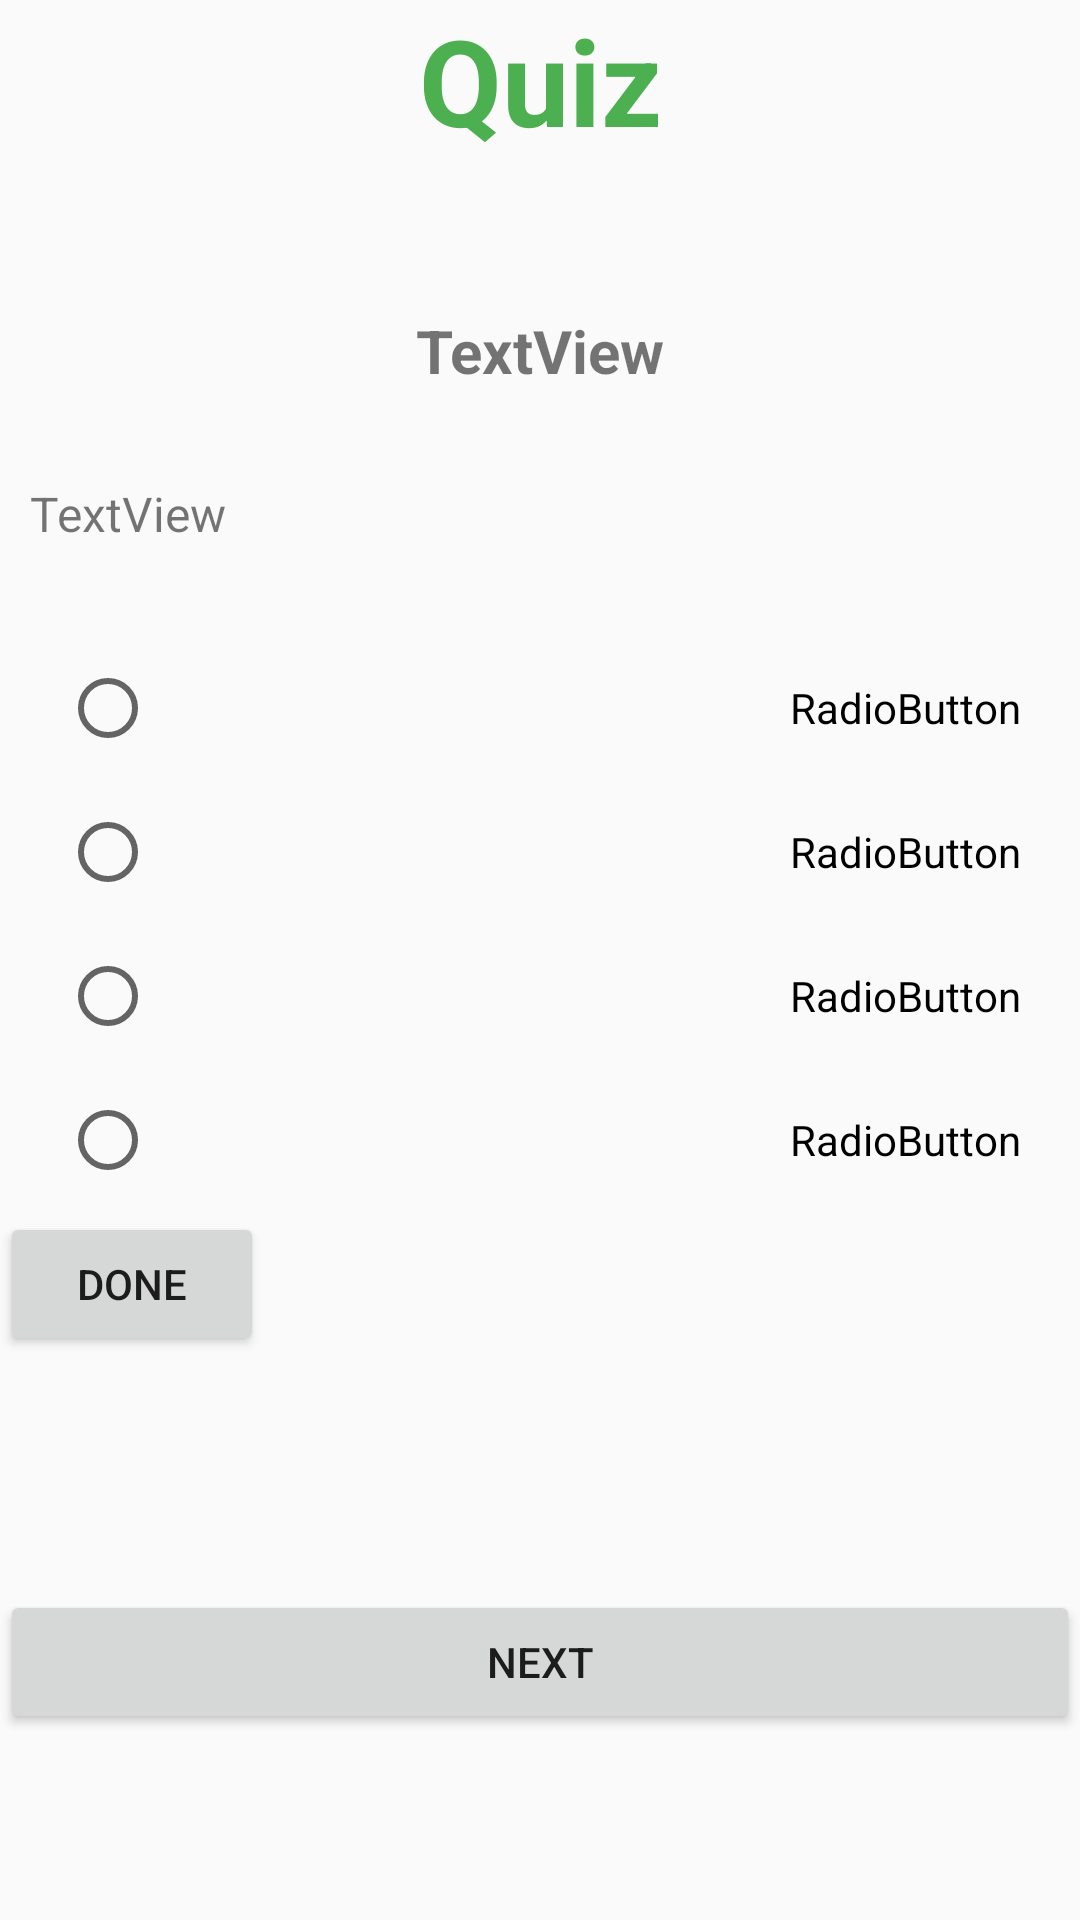

Produce the Android XML layout that renders to this screen, including the resource entries it uses.
<!-- AndroidManifest.xml: application theme Theme.Tajwid -->
<!-- res/layout/activity_test.xml -->
<?xml version="1.0" encoding="utf-8"?>
<LinearLayout xmlns:android="http://schemas.android.com/apk/res/android"
    xmlns:app="http://schemas.android.com/apk/res-auto"
    xmlns:tools="http://schemas.android.com/tools"
    android:layout_width="match_parent"
    android:layout_height="match_parent"
    android:orientation="vertical"
    tools:context=".TestActivity">

    <TextView
        android:id="@+id/textView3"
        android:layout_width="match_parent"
        android:layout_height="wrap_content"
        android:text="Quiz"
        android:textAlignment="center"
        android:textColor="#4CAF50"
        android:textSize="40sp"
        android:textStyle="bold" />

    <TextView
        android:id="@+id/Q_No"
        android:layout_width="match_parent"
        android:layout_height="wrap_content"
        android:layout_marginTop="50sp"
        android:text="TextView"
        android:textAlignment="center"
        android:textSize="20sp"
        android:textStyle="bold" />

    <TextView
        android:id="@+id/Question"
        android:layout_width="match_parent"
        android:layout_height="wrap_content"
        android:layout_marginLeft="10sp"
        android:layout_marginTop="30sp"
        android:layout_marginRight="10sp"
        android:layout_marginBottom="30sp"
        android:text="TextView"
        android:textAlignment="textStart"
        android:textSize="16sp" />

    <RadioGroup
        android:id="@+id/radioGroup"
        android:layout_width="match_parent"
        android:layout_height="wrap_content"
        android:layout_marginStart="10sp"
        android:layout_marginEnd="10sp">

        <RadioButton
            android:id="@+id/radioButton"
            android:layout_width="match_parent"
            android:layout_height="wrap_content"
            android:layout_marginLeft="10sp"
            android:layout_marginRight="10sp"
            android:layout_weight="1"
            android:minHeight="48dp"
            android:text="RadioButton"
            android:textAlignment="textEnd" />

        <RadioButton
            android:id="@+id/radioButton2"
            android:layout_width="match_parent"
            android:layout_height="wrap_content"
            android:layout_marginLeft="10sp"
            android:layout_marginRight="10sp"
            android:layout_weight="1"
            android:minHeight="48dp"
            android:text="RadioButton"
            android:textAlignment="textEnd" />

        <RadioButton
            android:id="@+id/radioButton3"
            android:layout_width="match_parent"
            android:layout_height="wrap_content"
            android:layout_marginLeft="10sp"
            android:layout_marginRight="10sp"
            android:layout_weight="1"
            android:minHeight="48dp"
            android:text="RadioButton"
            android:textAlignment="textEnd" />

        <RadioButton
            android:id="@+id/radioButton4"
            android:layout_width="match_parent"
            android:layout_height="wrap_content"
            android:layout_marginLeft="10sp"
            android:layout_marginRight="10sp"
            android:layout_weight="1"
            android:minHeight="48dp"
            android:text="RadioButton"
            android:textAlignment="textEnd" />

    </RadioGroup>

    <Button
        android:id="@+id/button5"
        android:layout_width="wrap_content"
        android:layout_height="wrap_content"
        android:text="Done" />

    <TextView
        android:id="@+id/result"
        android:layout_width="match_parent"
        android:layout_height="wrap_content"
        android:layout_marginLeft="10sp"
        android:layout_marginTop="20sp"
        android:layout_marginRight="10sp"
        android:layout_marginBottom="20sp"
        android:textAlignment="center"
        android:textStyle="bold" />

    <TextView
        android:id="@+id/correctAnswer"
        android:layout_width="match_parent"
        android:layout_height="wrap_content"
        android:layout_marginLeft="10sp"
        android:layout_marginRight="10sp" />

    <Button
        android:id="@+id/button6"
        android:layout_width="match_parent"
        android:layout_height="wrap_content"
        android:text="Next" />

</LinearLayout>
<!-- resources referenced by this layout -->
<resources>
  <style name="Theme.Tajwid" parent="Theme.AppCompat.DayNight.NoActionBar">
          
          <item name="colorPrimary">@color/purple_500</item>
          <item name="colorPrimaryVariant">@color/purple_700</item>
          <item name="colorOnPrimary">@color/white</item>
          
          <item name="colorSecondary">@color/teal_200</item>
          <item name="colorSecondaryVariant">@color/teal_700</item>
          <item name="colorOnSecondary">@color/black</item>
          
          <item name="android:statusBarColor" tools:targetApi="l">?attr/colorPrimaryVariant</item>
          
      </style>
  <!-- not gathered from this repository: default colours our renderer supplied (Android Studio template values) -->
  <color name="purple_500">#FF6200EE</color>
  <color name="purple_700">#FF3700B3</color>
  <color name="teal_200">#FF03DAC5</color>
  <color name="teal_700">#FF018786</color>
  <color name="black">#FF000000</color>
  <color name="white">#FFFFFFFF</color>
</resources>
